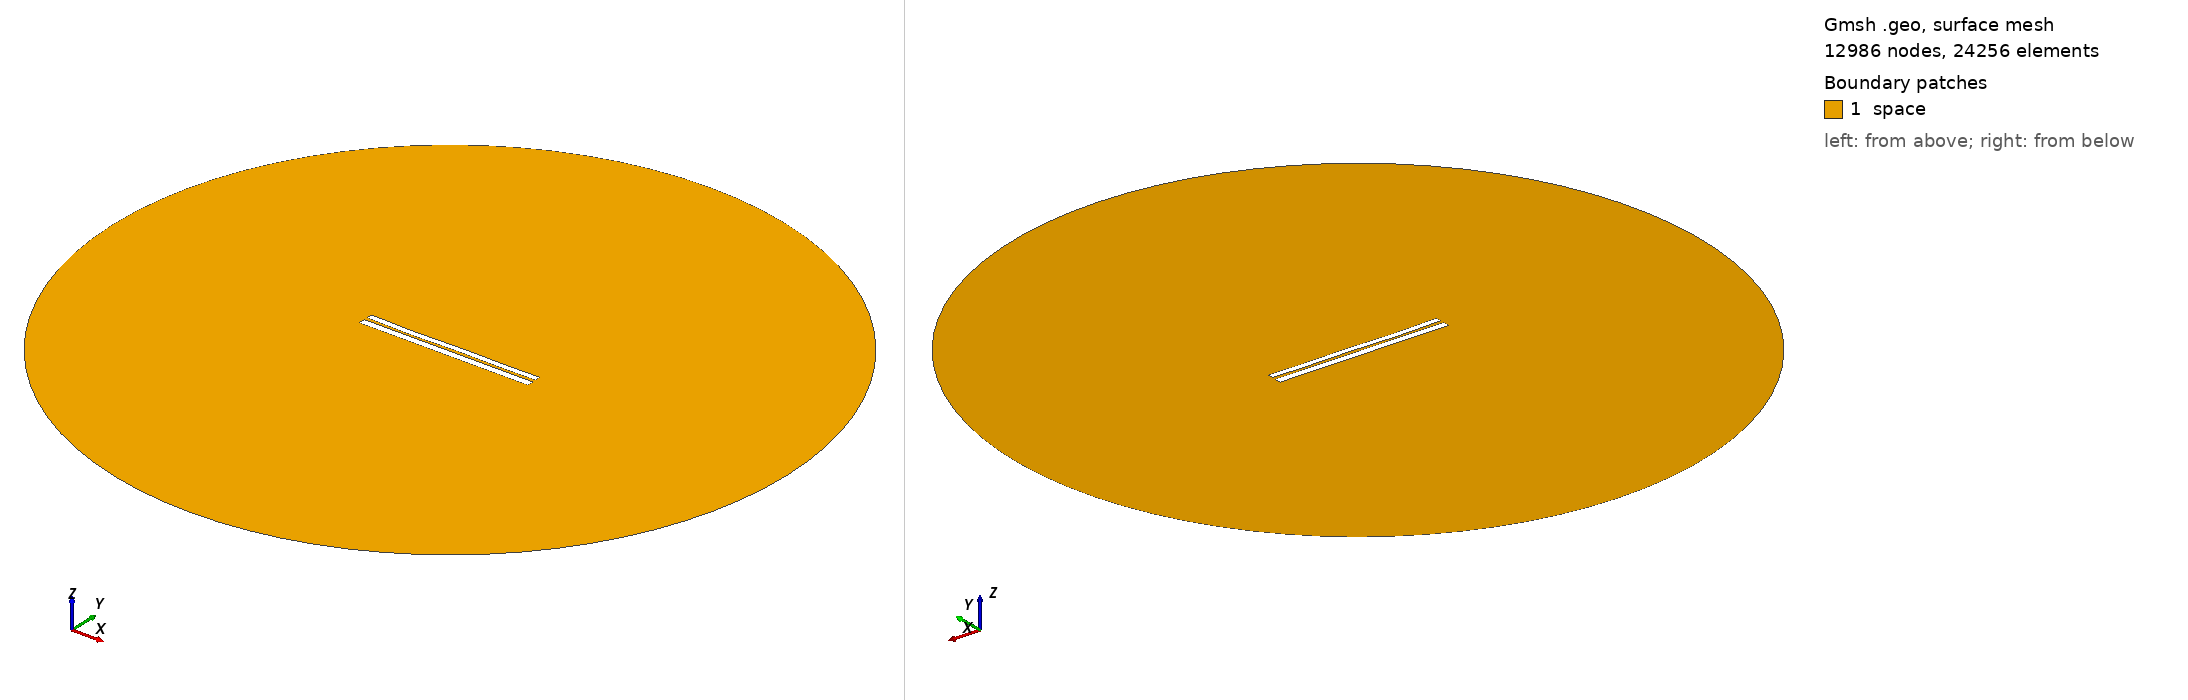

Gmsh geometry script, surface-meshed: 12986 nodes, 24256 surface elements. Boundary patches (legend numbers): 1 space. Left view from above one corner, right view from below the opposite corner. Legend entries are the model's physical surfaces. The drawing asked Gmsh for element sizes between 1% and 20% of the model's largest extent; the script's own settings can give other sizes.

=== 6876.geo (drawn) ===
//---------------------------------------
// Geometry kernel
//---------------------------------------

SetFactory("OpenCASCADE");



//---------------------------------------
// Parameters of the geometry
//---------------------------------------

// Overetch of the upper plate
overetch = 0.25;

// Distance between the plates
distance = 1.75;

// Discretization over the x axis (for the deformation)
nx = 50; 

// Length of the plate
L = 100 - overetch; 

// Number of modes
n = 4; 

// 1st mode coefficient
coeff(1) = -0.15;
beta(1) = 0.596864 * 3.1415926535 / L;

// 2nd mode coefficient
coeff(2) = -0.15;
beta(2) = 1.49418 * 3.1415926535 / L;

// 3rd mode coefficient
coeff(3) = -0.15;
beta(3) = 2.50025 * 3.1415926535 / L;

// 4th mode coefficient
coeff(4) = -0.15;
beta(4) = 3.49999 * 3.1415926535 / L;



//---------------------------------------
// Upper plate (deformed rectangle)
//---------------------------------------

// Coordiantes of the upper plate
xmin = -50;
xmax = 50 - overetch;

// Height of the upper plate
yheight = 4 - 2 * overetch;

// Indexes of the points
UpperID[] = {};
LowerID[] = {};
LeftID[] = {};
RightID[] = {};

// Point index
p = 1;

// Horizontal edges
For i In {1:nx}
    x = xmin + (i-1)*(xmax - xmin)/(nx-1);

    y_bottom = distance / 2 + overetch;
    For j In {1:n}
        C = (Cosh(beta(j)*L) + Cos(beta(j)*L)) / (Sinh(beta(j)*L) + Sin(beta(j)*L));
        y_bottom  = y_bottom + coeff(j) * (Cosh(beta(j)*(x+50)) - Cos(beta(j)*(x+50)) - C * (Sinh(beta(j)*(x+50)) - Sin(beta(j)*(x+50))));
    EndFor

    y_top = y_bottom + yheight;

    Point(p) = {x, y_top, 0, 1.0};
    UpperID[i] = p;
    p = p + 1;

    Point(p) = {x, y_bottom, 0, 1.0};
    LowerID[i] = p;
    p = p + 1;
EndFor

// Create point lists
UpperPts[] = {}; LowerPts[] = {};
For i In {1:nx}
  UpperPts[] += {UpperID[i]};
  LowerPts[] += {LowerID[i]};
EndFor

// Build splines
Spline(1) = {UpperPts[]};
Spline(2) = {LowerPts[]};
Line(3) = {LowerPts[nx-1], UpperPts[nx-1]};
Line(4) = {LowerPts[0], UpperPts[0]};

// Build the plane surface
Curve Loop(1) = {2, 3, -1, -4};
Plane Surface(1) = {1};



//---------------------------------------
// Lower plate (rectangle)
//---------------------------------------

// Vertices
Point(1001) = {-50, -1, 0, 1.0};
Point(1002) = { 50, -1, 0, 1.0};
Point(1003) = { 50,  -5, 0, 1.0};
Point(1004) = {-50,  -5, 0, 1.0};

// Edges
Line(5) = {1001, 1002};
Line(6) = {1002, 1003};
Line(7) = {1003, 1004};
Line(8) = {1004, 1001};

// Plane surface
Line Loop(2) = {5, 6, 7, 8};
Plane Surface(2) = {2}; 



//---------------------------------------
// Outer (fictious) boundary
//---------------------------------------

// Points
Point(1005) = {0, 0, 0};       // Center
Point(1006) = {200, 0, 0};     // Start point
Point(1007) = {0, 200, 0};     // 90 degrees
Point(1008) = {-200, 0, 0};    // 180 degrees
Point(1009) = {0, -200, 0};    // 270 degrees

// Circle arcs (each needs start, center, end)
Circle(9) = {1006, 1005, 1007};
Circle(10) = {1007, 1005, 1008};
Circle(11) = {1008, 1005, 1009};
Circle(12) = {1009, 1005, 1006};

// Plane surface for the entire domain
Curve Loop(3) = {9, 10, 11, 12};
Surface(3) = {3};

// Subtract the plates from the whole domain to obtain the actual domain where we want to solve the equations
BooleanDifference{ Surface{3}; Delete; }{ Surface{1}; Surface{2}; Delete; }




//---------------------------------------
// Transfinite Lines/Curves
//---------------------------------------

// Set the number of points on the boundaries
r = 7;

// Plates
Transfinite Curve {1, 2} = 50*r Using Progression 1;
Transfinite Curve {3, 4} = 2*r Using Progression 1;
Transfinite Line {5, 7} = 50*r Using Progression 1;
Transfinite Line {6, 8} = 2*r Using Progression 1;

// Outer boundary
Transfinite Line {9, 10, 11, 12} = 20 Using Progression 1;



//---------------------------------------
// Physical groups
//---------------------------------------                

// Physical curves (boundaries)
Physical Line("force_segment", 10) = {2};
Physical Line("upper_plate", 11) = {1, 3, 4};
Physical Line("lower_plate", 12) = {5, 6, 7, 8};
Physical Line("boundary", 20) = {9, 10, 11, 12};

// Physical Surfaces
Physical Surface("space", 30) = {3};



//---------------------------------------
// 6. Generate the Mesh
//---------------------------------------

// 2D mesh generation
Mesh 2;
